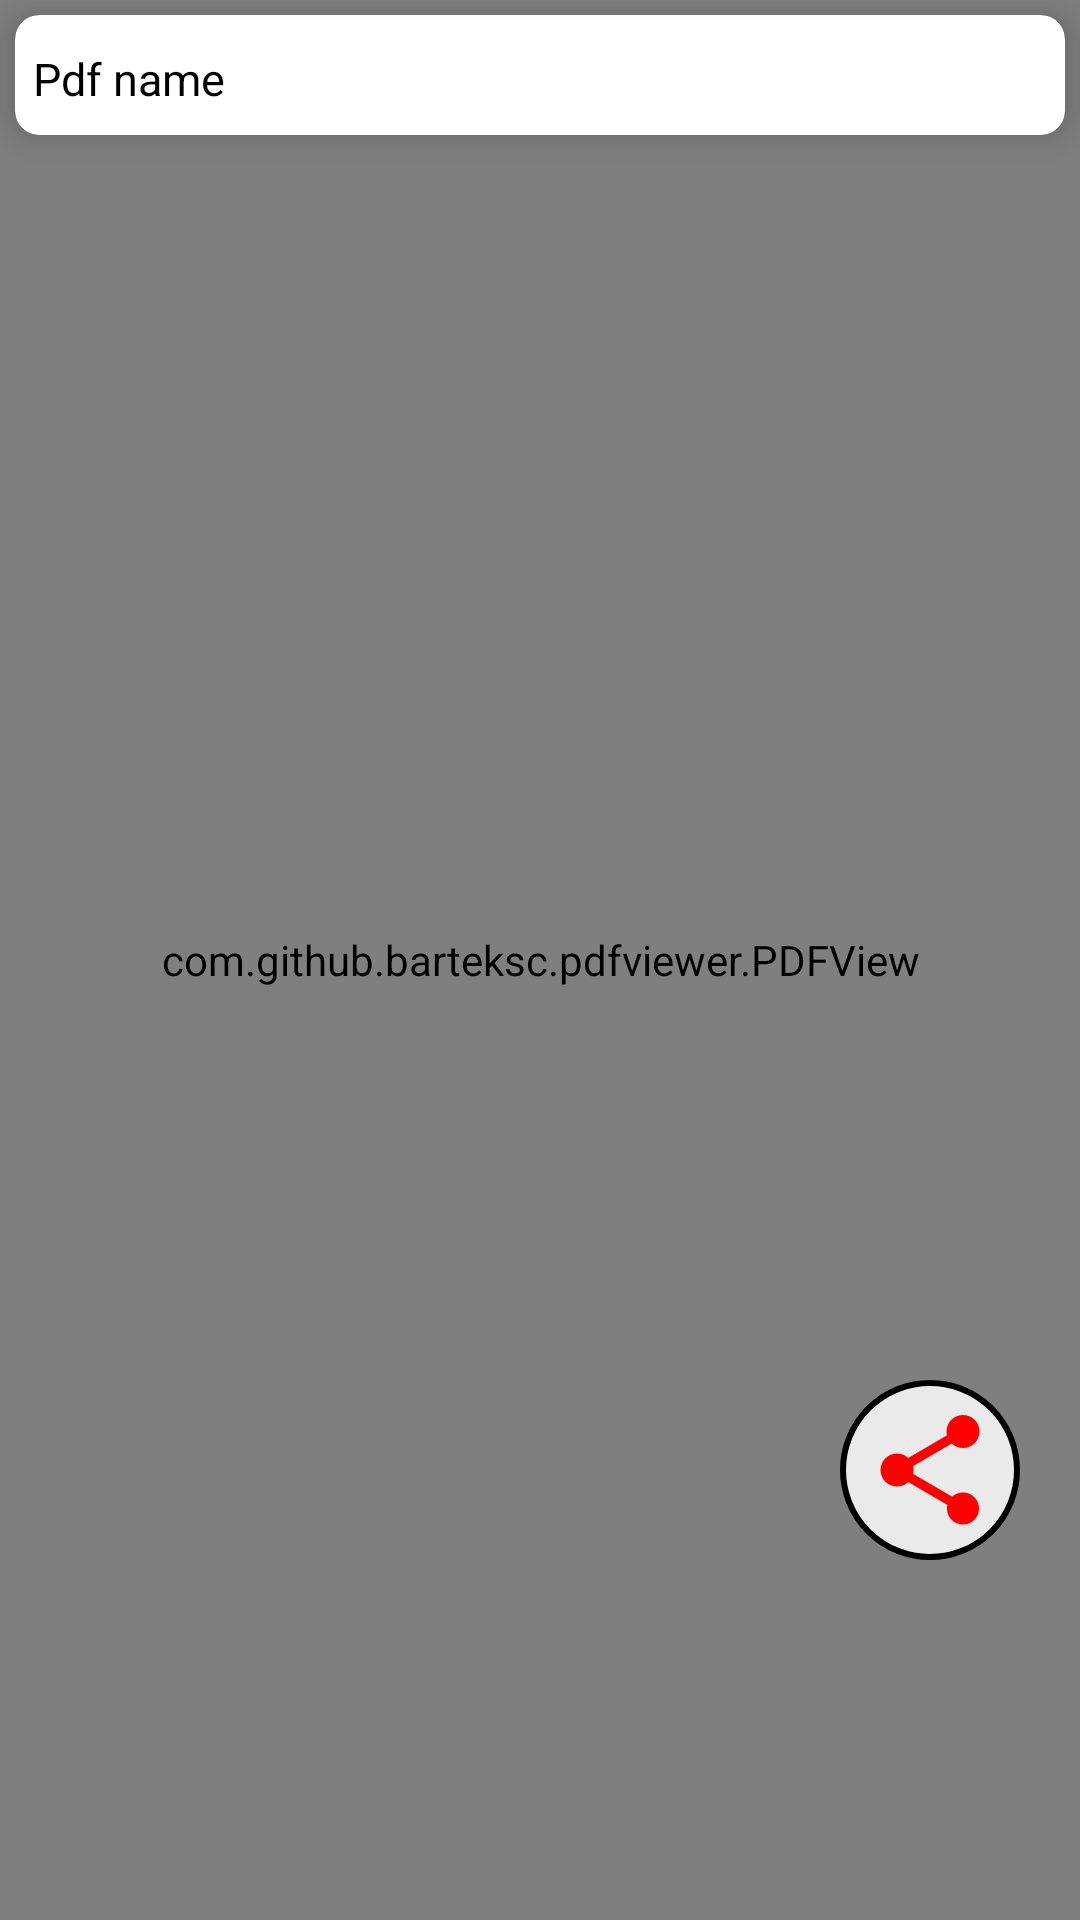

The Android layout XML behind this screen, and the referenced resources:
<!-- AndroidManifest.xml: application theme Theme.PdfViewer -->
<!-- res/layout/activity_pdf_view.xml -->
<?xml version="1.0" encoding="utf-8"?>
<RelativeLayout
    xmlns:android="http://schemas.android.com/apk/res/android"
    xmlns:app="http://schemas.android.com/apk/res-auto"
    xmlns:tools="http://schemas.android.com/tools"
    android:layout_width="match_parent"
    android:layout_height="match_parent"
    tools:context=".PdfViewActivity">

    <androidx.cardview.widget.CardView
        android:layout_width="match_parent"
        android:padding="10dp"
        android:layout_height="wrap_content"
        android:layout_margin="5dp"
        android:id="@+id/cardView"
        app:cardElevation="8dp"
        app:cardCornerRadius="8dp">

        <TextView
            android:layout_width="match_parent"
            android:layout_height="30dp"
            android:text="@string/pdf_name"
            android:id="@+id/pdfViewNameTextView"
            android:textColor="@color/black"
            android:ellipsize="marquee"
            android:textStyle="normal"
            android:textSize="15sp"
            android:layout_marginTop="5dp"
            android:layout_marginBottom="5dp"
            android:scrollHorizontally="true"
            android:marqueeRepeatLimit="marquee_forever"
            android:padding="6dp"
            android:height="50dp"
            android:layout_marginEnd="5dp"
            android:singleLine="true"/>

    </androidx.cardview.widget.CardView>

    <com.github.barteksc.pdfviewer.PDFView
        android:id="@+id/pdfView"
        android:layout_width="match_parent"
        android:layout_height="match_parent" />

    <ImageView
        android:id="@+id/sharePdfButton"
        android:layout_width="60dp"
        android:layout_height="60dp"
        android:layout_alignParentEnd="true"
        android:layout_alignParentBottom="true"
        android:layout_marginEnd="20dp"
        android:layout_marginBottom="120dp"
        android:background="@drawable/white_background"
        android:contentDescription="TODO"
        android:padding="8dp"
        android:src="@drawable/ic_share"
        tools:ignore="ContentDescription" />

</RelativeLayout>
<!-- resources referenced by this layout -->
<resources>
  <!-- drawable ic_share (drawable) -->
  <vector android:height="24dp" android:tint="#FF0000"
      android:viewportHeight="24" android:viewportWidth="24"
      android:width="24dp" xmlns:android="http://schemas.android.com/apk/res/android">
      <path android:fillColor="@android:color/white" android:pathData="M18,16.08c-0.76,0 -1.44,0.3 -1.96,0.77L8.91,12.7c0.05,-0.23 0.09,-0.46 0.09,-0.7s-0.04,-0.47 -0.09,-0.7l7.05,-4.11c0.54,0.5 1.25,0.81 2.04,0.81 1.66,0 3,-1.34 3,-3s-1.34,-3 -3,-3 -3,1.34 -3,3c0,0.24 0.04,0.47 0.09,0.7L8.04,9.81C7.5,9.31 6.79,9 6,9c-1.66,0 -3,1.34 -3,3s1.34,3 3,3c0.79,0 1.5,-0.31 2.04,-0.81l7.12,4.16c-0.05,0.21 -0.08,0.43 -0.08,0.65 0,1.61 1.31,2.92 2.92,2.92s2.92,-1.31 2.92,-2.92 -1.31,-2.92 -2.92,-2.92z"/>
  </vector>
  <!-- drawable white_background (drawable) -->
  <?xml version="1.0" encoding="utf-8"?>
  <shape xmlns:android="http://schemas.android.com/apk/res/android">
      <corners android:radius="999dp"/>
      <stroke android:color="@color/black"
          android:width="2dp"/>
      <solid android:color="#EAEAEA"/>
  </shape>
  <string name="pdf_name">Pdf name</string>
  <style name="Theme.PdfViewer" parent="Theme.MaterialComponents.DayNight.DarkActionBar">
          
          <item name="colorPrimary">@color/red</item>
          <item name="colorPrimaryVariant">@color/red</item>
          <item name="colorOnPrimary">@color/white</item>
          
          <item name="colorSecondary">@color/teal_200</item>
          <item name="colorSecondaryVariant">@color/teal_700</item>
          <item name="colorOnSecondary">@color/black</item>
          
          <item name="android:statusBarColor" tools:targetApi="l">?attr/colorPrimaryVariant</item>
          
      </style>
  <!-- not gathered from this repository: default colours our renderer supplied (Android Studio template values) -->
  <color name="teal_200">#FF03DAC5</color>
  <color name="teal_700">#FF018786</color>
  <color name="black">#FF000000</color>
  <color name="white">#FFFFFFFF</color>
</resources>
